Labelled photos from "split_set", an image-classification folder in kibakibaki/5307A2Testing. The possible labels are: apple, avocado, banana, blackberry, blueberry, capsicum, carrot, cherry tomato, cucumber, dragon fruit, grape, kiwi fruit, lemon, lime, mango, orange, papaya, passion fruit, peach, pear, pineapple, raspberry, strawberry, watermelon.

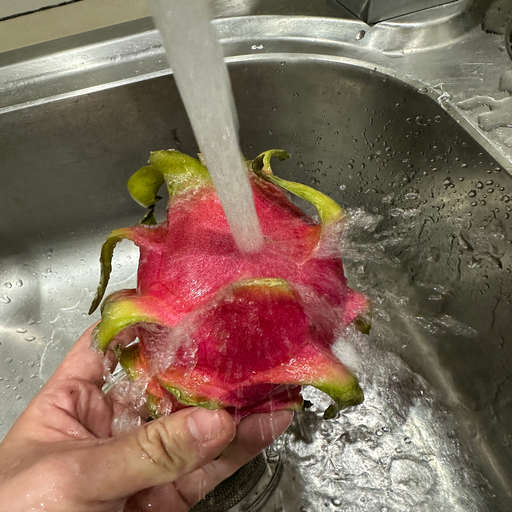
Label: dragon fruit

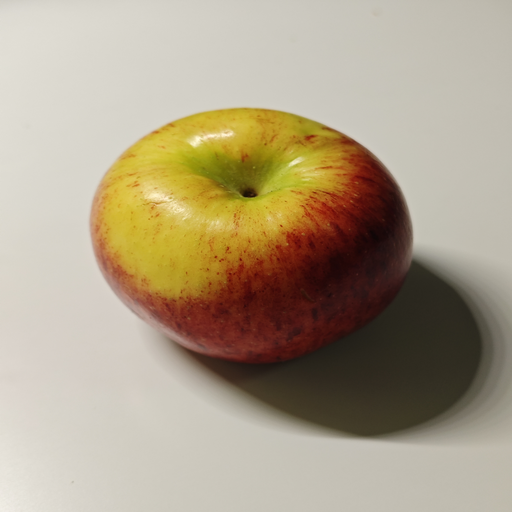
Label: apple

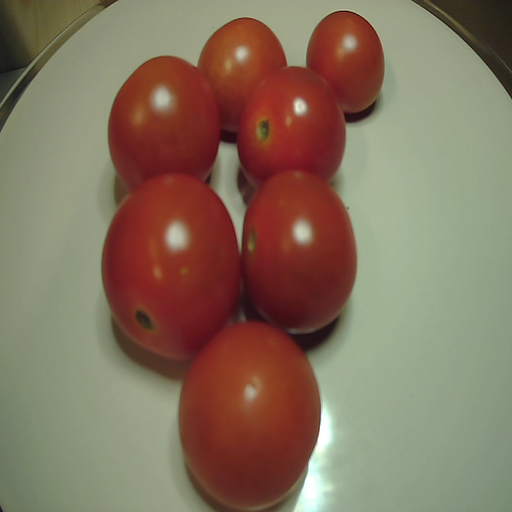
Label: cherry tomato

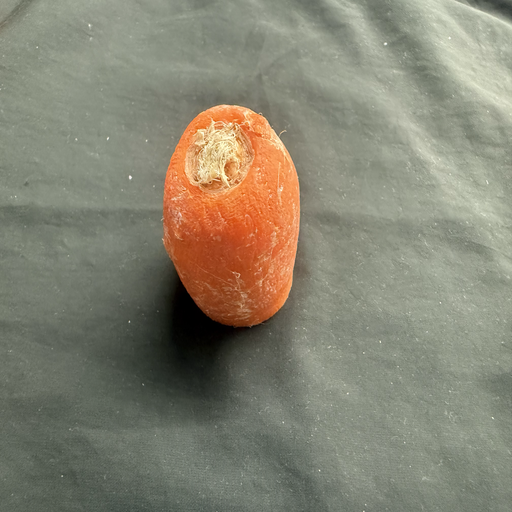
Label: carrot

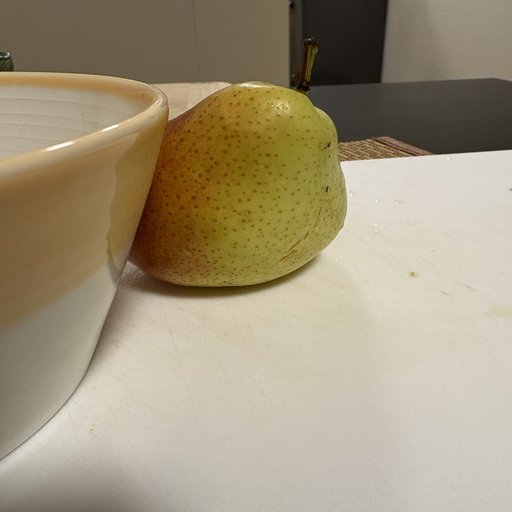
Label: pear

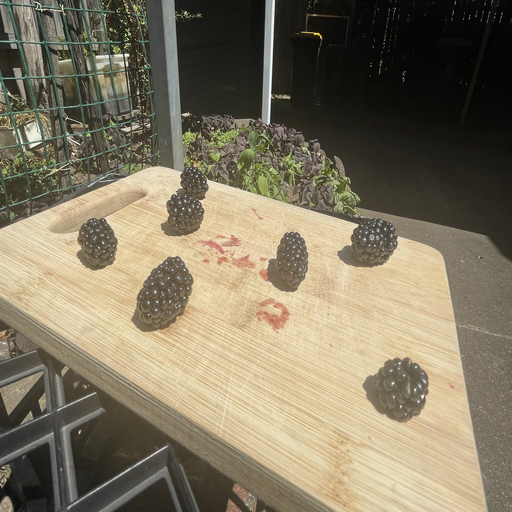
Label: blackberry
